The GitHub repository Amram15/RadarTesting contains a labelled image folder "Learning" with 6 categories: drinking, falling, picking up, sitting, standing, walking. Examples follow, each with its label.

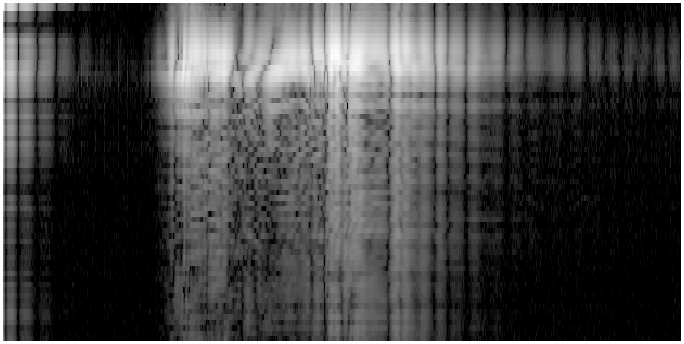
Label: standing

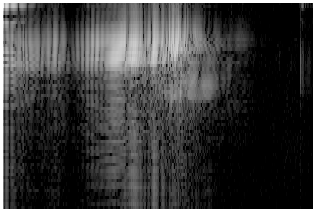
Label: falling

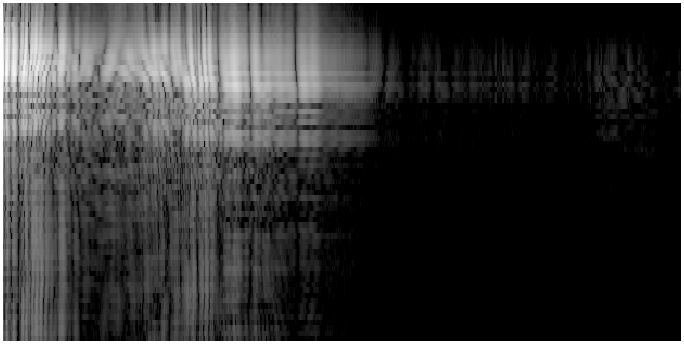
Label: sitting

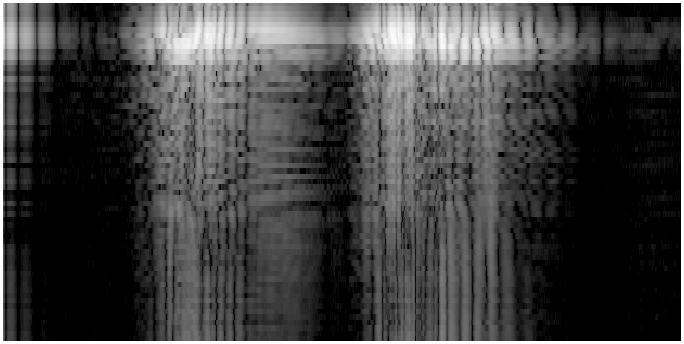
Label: picking up

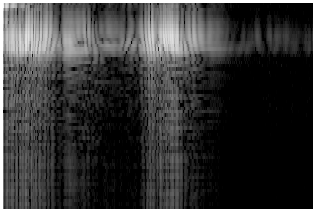
Label: drinking

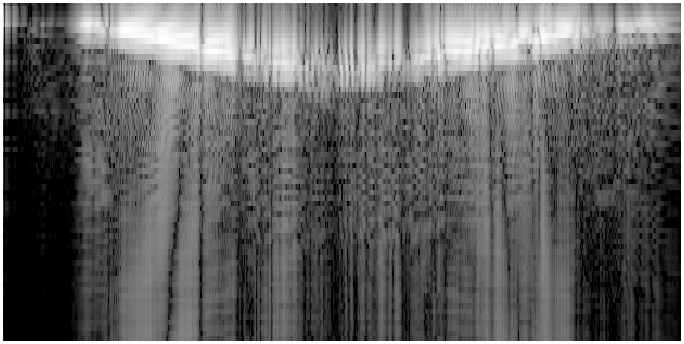
Label: walking
